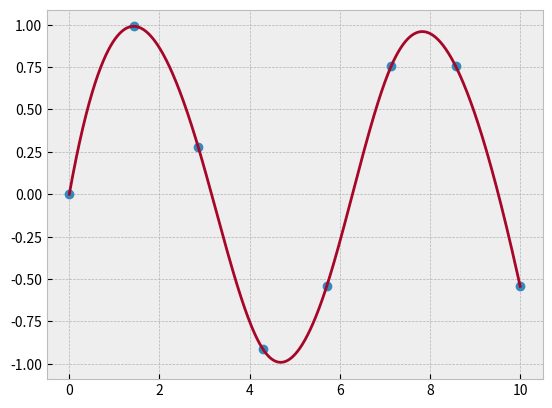

Here is the Python script that generated this plot:
u"""
使用matplog画图
"""

import matplotlib.pyplot as plt
import numpy as np
import scipy.interpolate as interpolate

plt.style.use('bmh')
print(plt.style.available, sep='\n')

x = np.linspace(0, 10, 8)
y = np.sin(x)

func = interpolate.interp1d(x, y, kind='cubic')

x_interp = np.linspace(0, 10, 1000)
y_interp = func(x_interp)


plt.plot(x, y, 'o')
plt.plot(x_interp, y_interp)
plt.show()
